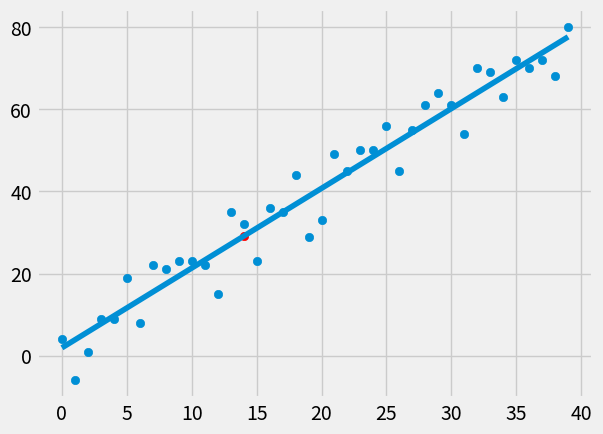

Write the Python code that produced this figure.
from statistics import mean
import numpy as np
import matplotlib.pyplot as plt
from matplotlib import style
import random
style.use('fivethirtyeight')


def create_dataset(hm,variance, step=2,correlation=False):
    val=1
    ys=[]
    for i in range(hm):
        y = val + random.randrange(-variance,variance)
        ys.append(y)
        if correlation and correlation =='pos':
            val+=step
        elif correlation and correlation =='neg':
            val-=step
    xs=[i for i in range(len(ys))]
    return np.array (xs,dtype= np.float64),np.array(ys, dtype=np.float64)

def best_fit_slope_and_b(xs,ys):
    m=(mean(xs)*mean(ys))-mean(xs*ys)
    m=m/((mean(xs)**2)-mean(xs**2))
    b=mean(ys)-(m*mean(xs))

    return m,b

def squared_error(y_orig,y_line):
    return sum((y_line-y_orig)**2)
def coefficient_of_det(y_orig,y_line):
    y_mean_line=[mean(y_orig) for ys in y_orig]
    squared_error_regr=squared_error(y_orig,y_line)
    squared_error_ymean=squared_error(y_orig,y_mean_line)
    return 1-(squared_error_regr/squared_error_ymean)

xs,ys = create_dataset(40,10,2,correlation='pos')

m,b=best_fit_slope_and_b(xs,ys)
print (m,b)
regression_line=[((m*x)+b) for x in xs]
predictiveX=14
predictiveY=(m*predictiveX)+b

r_squared=coefficient_of_det(ys,regression_line)
print('RSQUARED')
print(r_squared)
plt.scatter(predictiveX,predictiveY,c='red')
plt.scatter(xs,ys)
plt.plot(xs,regression_line)
plt.show()